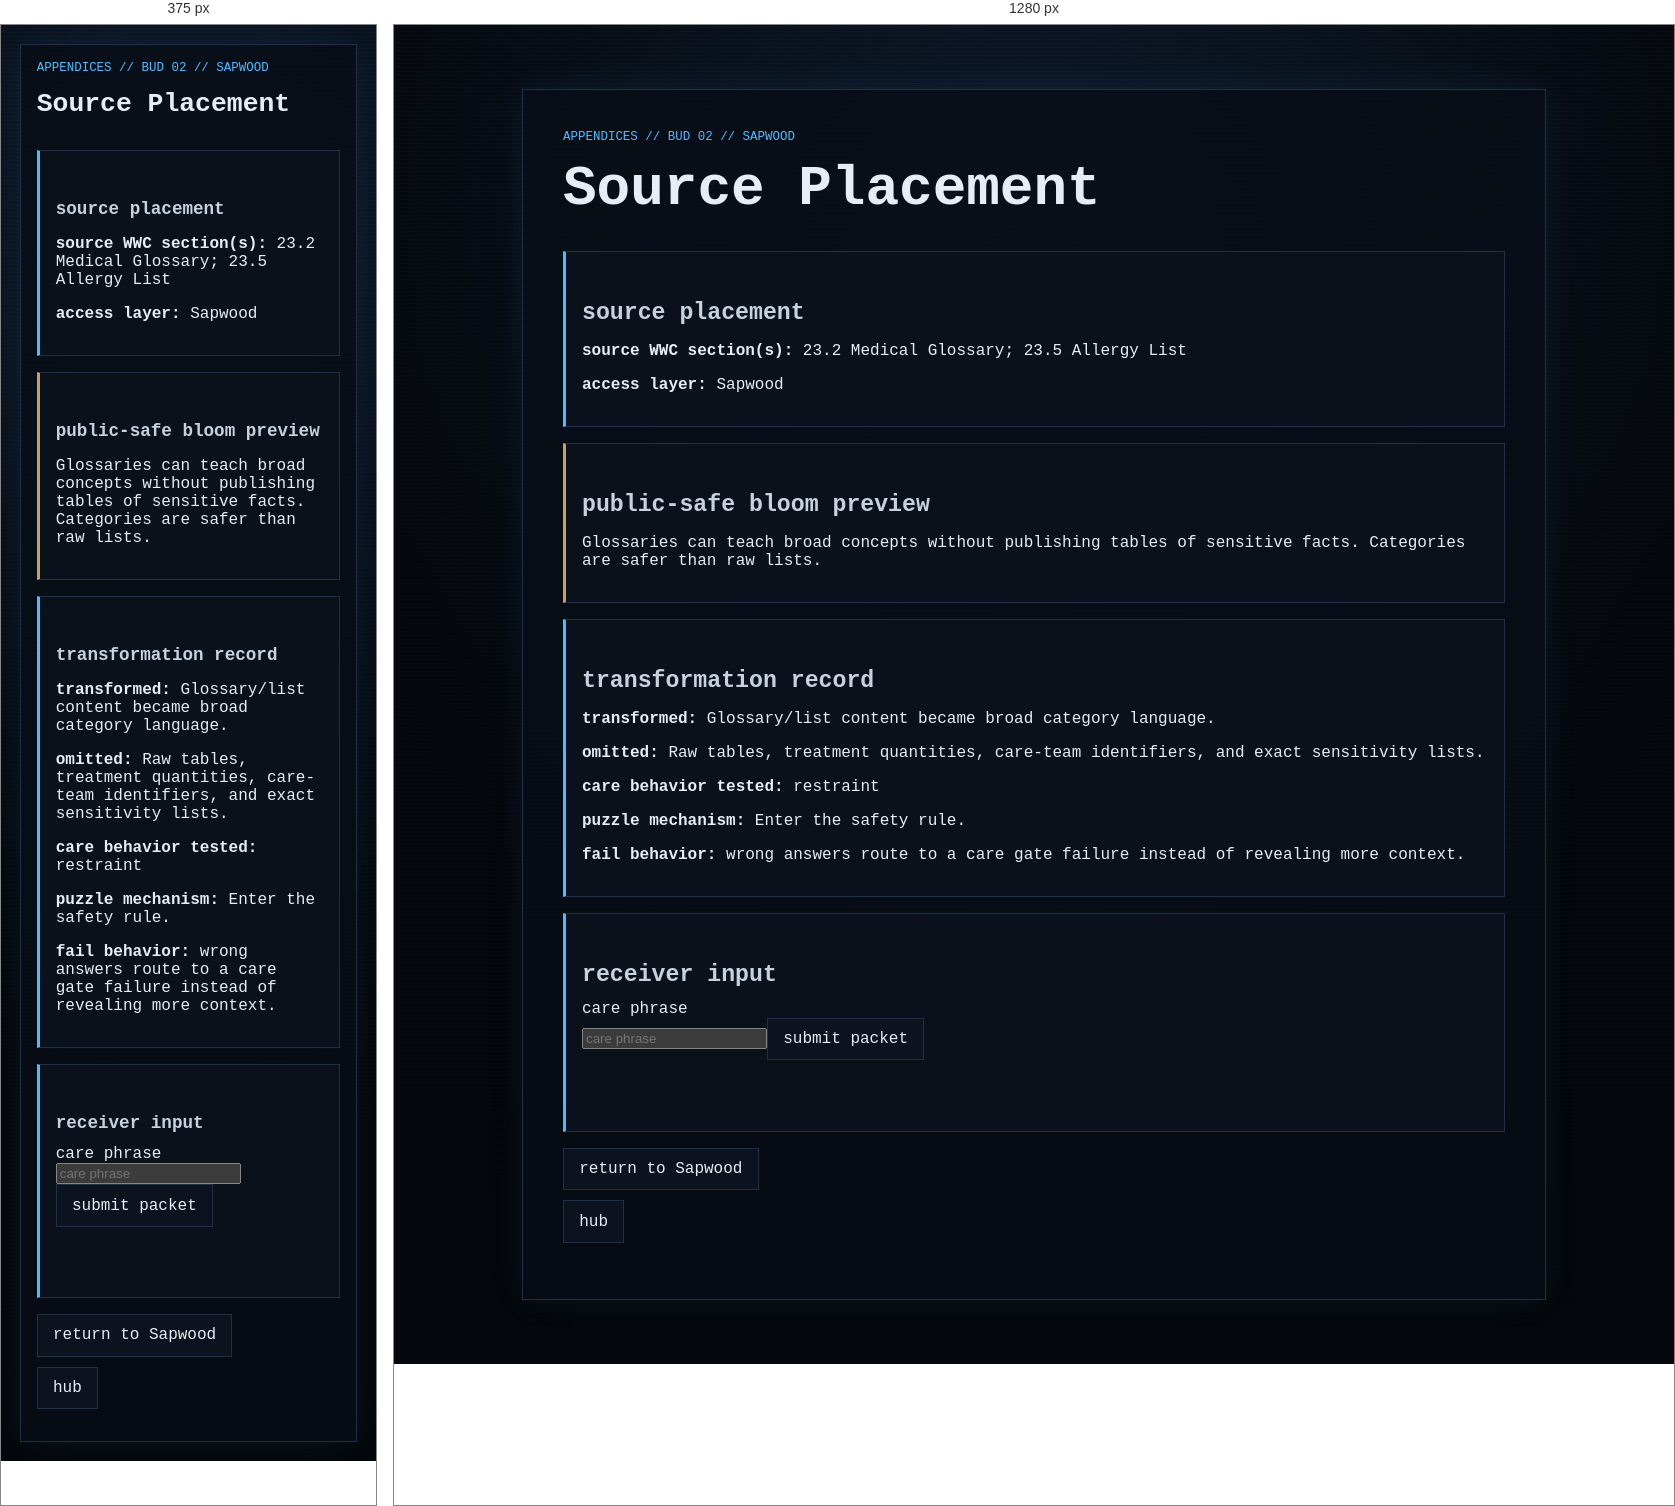
Rendered at 375 px and 1280 px, left to right.

<!-- file: node_02.html -->
<!doctype html>
<html lang="en">
<head><meta charset="utf-8"><meta name="viewport" content="width=device-width, initial-scale=1"><title>GHOSTLIGHT PROTOCOL // Appendices // Source Placement</title><link rel="stylesheet" href="../../../style.css"></head>
<body><main class="ghost-page"><article class="ghost-card">
<p class="breadcrumb">appendices // bud 02 // Sapwood</p><h1>Source Placement</h1>
<section class="gate"><h2>source placement</h2><p><strong>source WWC section(s):</strong> 23.2 Medical Glossary; 23.5 Allergy List</p><p><strong>access layer:</strong> Sapwood</p></section>
<section class="reward"><h2>public-safe bloom preview</h2><p>Glossaries can teach broad concepts without publishing tables of sensitive facts. Categories are safer than raw lists.</p></section>
<section class="gate"><h2>transformation record</h2><p><strong>transformed:</strong> Glossary/list content became broad category language.</p><p><strong>omitted:</strong> Raw tables, treatment quantities, care-team identifiers, and exact sensitivity lists.</p><p><strong>care behavior tested:</strong> restraint</p><p><strong>puzzle mechanism:</strong> Enter the safety rule.</p><p><strong>fail behavior:</strong> wrong answers route to a care gate failure instead of revealing more context.</p></section>
<section class="gate" aria-labelledby="answer-title"><h2 id="answer-title">receiver input</h2><form id="appendices-node_02-form"><label for="appendices-node_02-answer">care phrase</label><br><input id="appendices-node_02-answer" name="answer" type="text" autocomplete="off" spellcheck="false" class="answer-input" placeholder="care phrase"><button class="audio-button" type="submit">submit packet</button></form><p id="appendices-node_02-status" class="audio-status" aria-live="polite"></p></section>
<ul class="nav-links"><li><a href="../../layer_06.html">return to Sapwood</a></li><li><a href="../../hub.html">hub</a></li></ul>
</article></main>
<script>(function(){const form=document.getElementById('appendices-node_02-form'),input=document.getElementById('appendices-node_02-answer'),status=document.getElementById('appendices-node_02-status');function clean(v){return v.trim().toLowerCase().replace(/[^a-z0-9]/g,'')}form.addEventListener('submit',e=>{e.preventDefault();if(clean(input.value)==='categoriesnotrawlists'){status.textContent='packet accepted';window.location.href='node_03.html'}else{status.textContent='packet rejected';window.location.href='../../fail/care_gate_failed.html'}}) }());</script>
<script src="../../../script.js?v=branch-inputs-3"></script></body></html>

/* @media block from style.css */
@media (max-width: 34rem) {
  .status-grid {
    grid-template-columns: 1fr;
  }
}